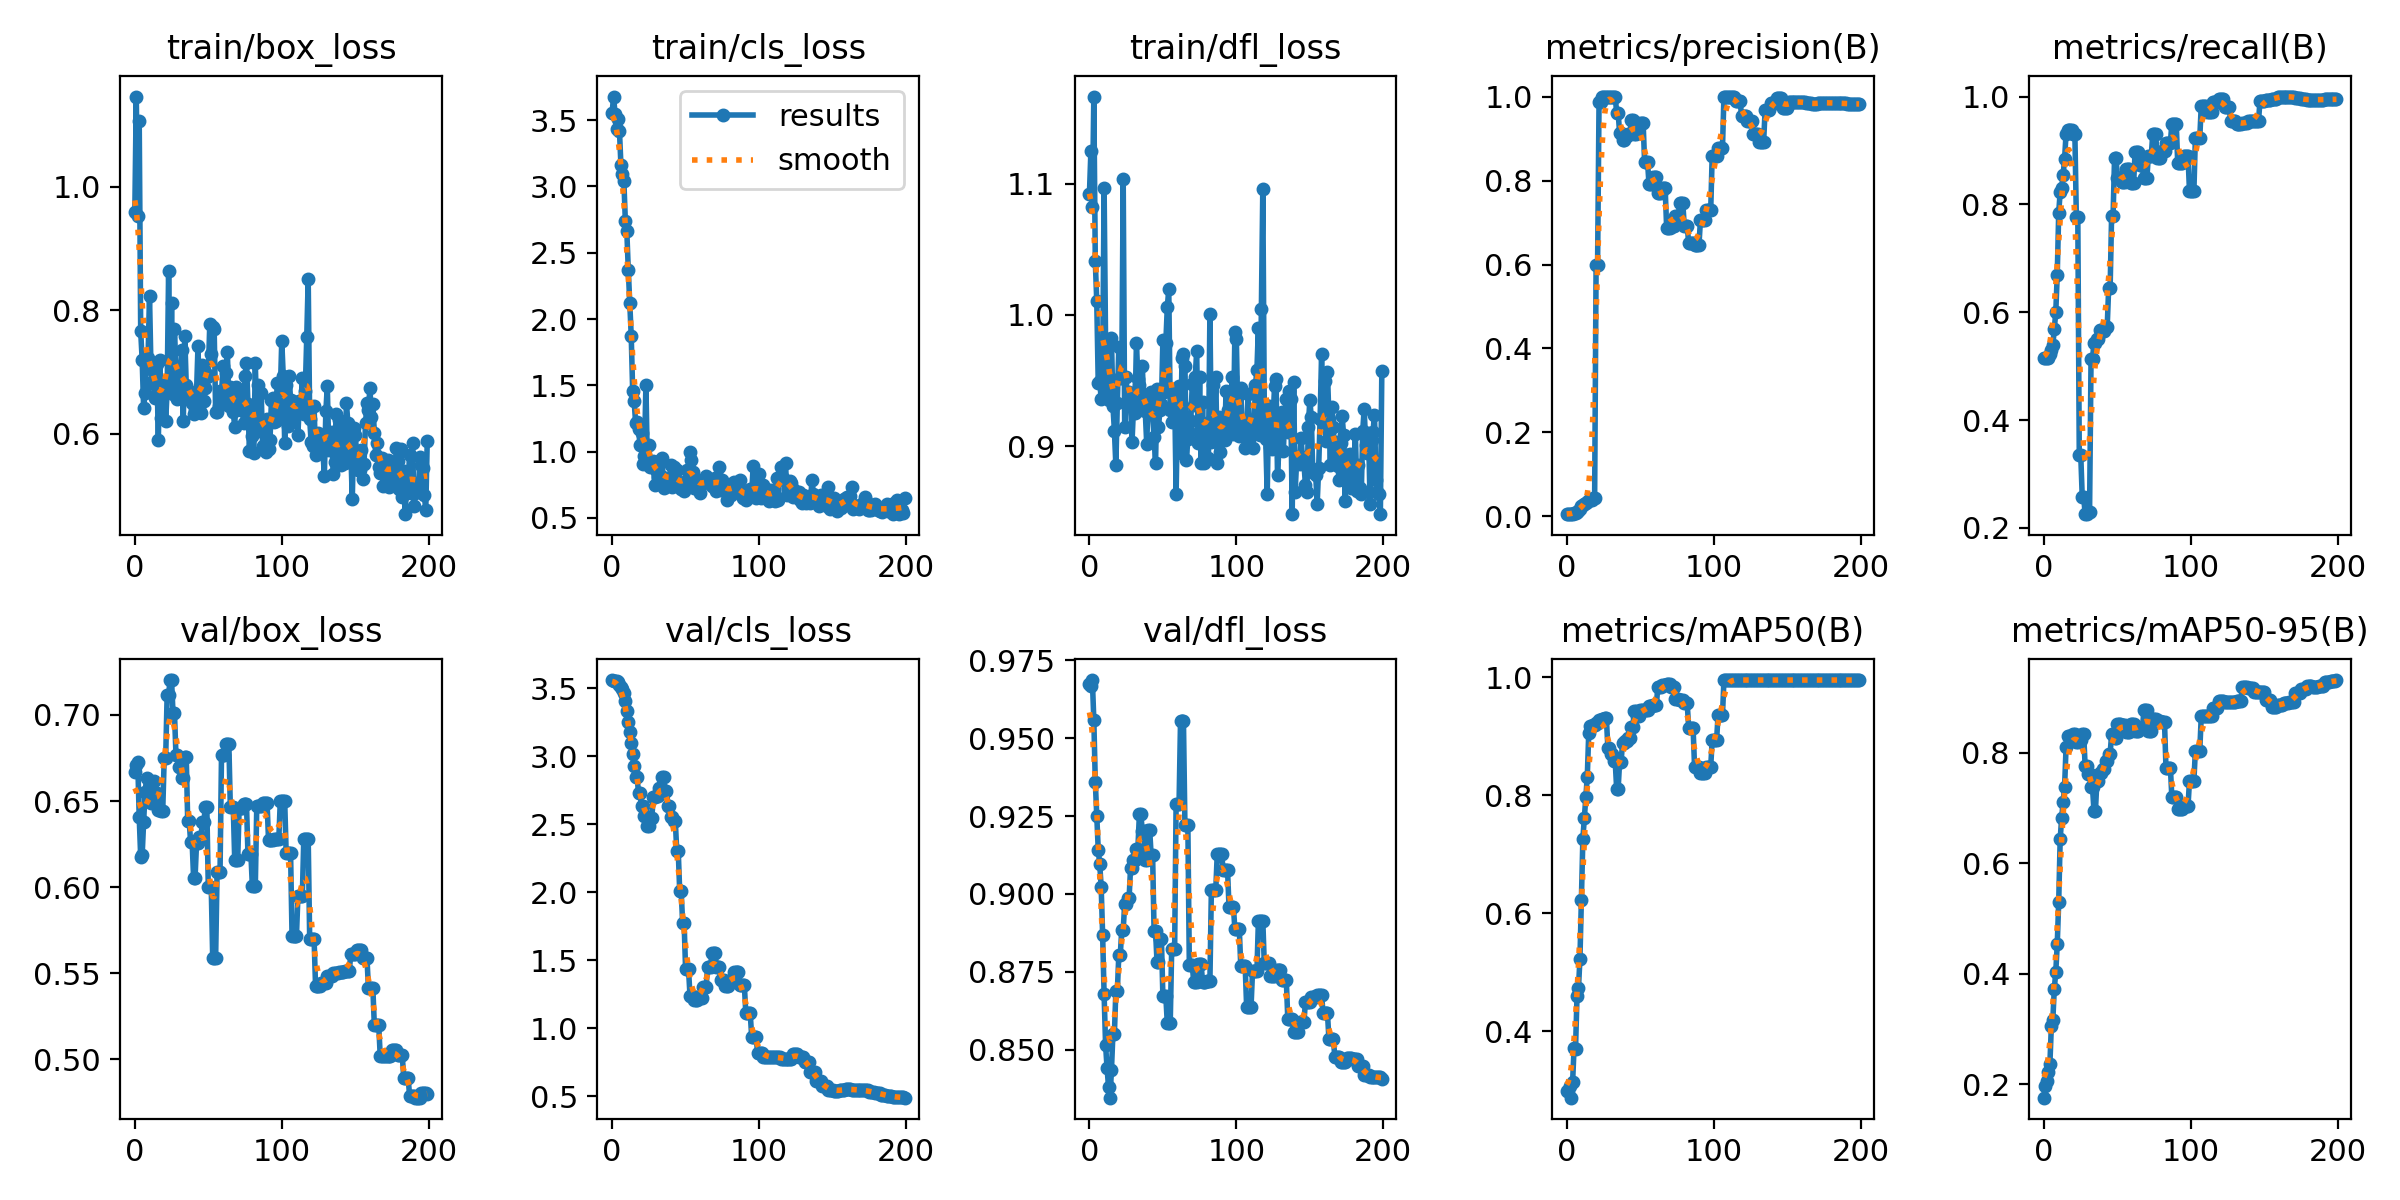

Data behind this chart, as committed beside it:
epoch, train/box_loss, train/cls_loss, train/dfl_loss, metrics/precision(B), metrics/recall(B), metrics/mAP50(B), metrics/mAP50-95(B), val/box_loss, val/cls_loss, val/dfl_loss, lr/pg0, lr/pg1, lr/pg2
0, 0.9582, 3.556, 1.092, 0.00554, 0.5154, 0.2993, 0.1759, 0.6668, 3.561, 0.9676, 0, 0, 0
1, 1.146, 3.678, 1.125, 0.00551, 0.5154, 0.2987, 0.1964, 0.6708, 3.557, 0.9667, 1.4219e-05, 1.4219e-05, 1.4219e-05
2, 0.9531, 3.547, 1.082, 0.0054, 0.5154, 0.3074, 0.2054, 0.6726, 3.555, 0.9687, 2.8297e-05, 2.8297e-05, 2.8297e-05
3, 1.106, 3.431, 1.167, 0.0056, 0.5154, 0.2875, 0.2226, 0.6404, 3.55, 0.9559, 4.2233e-05, 4.2233e-05, 4.2233e-05
4, 0.7657, 3.51, 1.041, 0.00633, 0.5231, 0.3139, 0.2371, 0.6176, 3.543, 0.9361, 5.6028e-05, 5.6028e-05, 5.6028e-05
5, 0.7201, 3.42, 1.01, 0.00734, 0.5308, 0.371, 0.3059, 0.6185, 3.526, 0.9249, 6.9682e-05, 6.9682e-05, 6.9682e-05
6, 0.6412, 3.16, 0.9482, 0.00835, 0.5385, 0.3705, 0.317, 0.638, 3.508, 0.9142, 8.3194e-05, 8.3194e-05, 8.3194e-05
7, 0.6659, 3.092, 0.9496, 0.01078, 0.5692, 0.459, 0.3728, 0.6551, 3.492, 0.9096, 9.6564e-05, 9.6564e-05, 9.6564e-05
8, 0.7153, 3.041, 0.9361, 0.01328, 0.6, 0.4727, 0.4033, 0.6636, 3.462, 0.9023, 0.0001098, 0.0001098, 0.0001098
9, 0.7231, 2.741, 0.9571, 0.01761, 0.6692, 0.5229, 0.4531, 0.6516, 3.41, 0.8867, 0.0001229, 0.0001229, 0.0001229
10, 0.8233, 2.664, 1.097, 0.02533, 0.7846, 0.6226, 0.5303, 0.6562, 3.332, 0.8677, 0.0001358, 0.0001358, 0.0001358
11, 0.7055, 2.374, 0.9785, 0.02817, 0.8231, 0.7264, 0.6433, 0.6486, 3.253, 0.8515, 0.0001486, 0.0001486, 0.0001486
12, 0.6837, 2.123, 0.9443, 0.02872, 0.8308, 0.7617, 0.6823, 0.6521, 3.177, 0.8441, 0.0001613, 0.0001613, 0.0001613
13, 0.6804, 1.875, 0.9348, 0.03099, 0.8538, 0.7962, 0.7103, 0.6619, 3.102, 0.8381, 0.0001738, 0.0001738, 0.0001738
14, 0.6578, 1.454, 0.9522, 0.03409, 0.8846, 0.8313, 0.7381, 0.6491, 3.015, 0.8346, 0.0001862, 0.0001862, 0.0001862
15, 0.7131, 1.379, 0.9821, 0.03878, 0.9308, 0.9061, 0.8095, 0.6549, 2.932, 0.8434, 0.0001984, 0.0001984, 0.0001984
16, 0.5891, 1.217, 0.9308, 0.04032, 0.9385, 0.9179, 0.8305, 0.6449, 2.845, 0.8551, 0.0002105, 0.0002105, 0.0002105
17, 0.7193, 1.22, 0.9118, 0.04032, 0.9385, 0.9179, 0.8305, 0.6449, 2.845, 0.8551, 0.0002225, 0.0002225, 0.0002225
18, 0.6262, 1.168, 0.8853, 0.04275, 0.9385, 0.9184, 0.8283, 0.6443, 2.73, 0.8688, 0.0002343, 0.0002343, 0.0002343
19, 0.6704, 1.047, 0.9331, 0.04275, 0.9385, 0.9184, 0.8283, 0.6443, 2.73, 0.8688, 0.000246, 0.000246, 0.000246
20, 0.6783, 1.139, 0.9755, 0.5989, 0.9308, 0.9229, 0.8332, 0.6749, 2.632, 0.8803, 0.0002575, 0.0002575, 0.0002575
21, 0.6207, 0.9053, 0.9522, 0.5989, 0.9308, 0.9229, 0.8332, 0.6749, 2.632, 0.8803, 0.0002689, 0.0002689, 0.0002689
22, 0.6694, 0.9704, 0.9522, 0.9869, 0.7769, 0.9274, 0.8185, 0.7117, 2.558, 0.8885, 0.0002801, 0.0002801, 0.0002801
23, 0.8633, 1.505, 1.103, 0.9869, 0.7769, 0.9274, 0.8185, 0.7117, 2.558, 0.8885, 0.0002913, 0.0002913, 0.0002913
24, 0.6872, 0.904, 0.9144, 1, 0.3359, 0.9296, 0.823, 0.7203, 2.49, 0.8968, 0.0003022, 0.0003022, 0.0003022
25, 0.8123, 1.053, 0.9527, 1, 0.3359, 0.9296, 0.823, 0.7203, 2.49, 0.8968, 0.000313, 0.000313, 0.000313
26, 0.6642, 0.8834, 0.9319, 1, 0.2582, 0.9302, 0.8332, 0.7009, 2.544, 0.8985, 0.0003237, 0.0003237, 0.0003237
27, 0.7689, 0.9159, 0.9409, 1, 0.2582, 0.9302, 0.8332, 0.7009, 2.544, 0.8985, 0.0003343, 0.0003343, 0.0003343
28, 0.7028, 0.9281, 0.9318, 1, 0.2256, 0.8807, 0.7752, 0.6767, 2.701, 0.9083, 0.0003447, 0.0003447, 0.0003447
29, 0.6565, 0.7509, 0.9032, 1, 0.2256, 0.8807, 0.7752, 0.6767, 2.701, 0.9083, 0.0003549, 0.0003549, 0.0003549
30, 0.681, 0.8615, 0.9292, 1, 0.2299, 0.8696, 0.7609, 0.6696, 2.712, 0.9109, 0.000365, 0.000365, 0.000365
31, 0.6975, 0.8114, 0.9251, 1, 0.2299, 0.8696, 0.7609, 0.6696, 2.712, 0.9109, 0.000375, 0.000375, 0.000375
32, 0.7352, 0.9267, 0.9787, 1, 0.5132, 0.8571, 0.7371, 0.6634, 2.765, 0.9146, 0.0003849, 0.0003849, 0.0003849
33, 0.6214, 0.8199, 0.9515, 1, 0.5132, 0.8571, 0.7371, 0.6634, 2.765, 0.9146, 0.0003945, 0.0003945, 0.0003945
34, 0.7575, 0.9542, 0.9462, 0.9616, 0.5437, 0.8105, 0.695, 0.6758, 2.847, 0.9255, 0.0004041, 0.0004041, 0.0004041
35, 0.6793, 0.7249, 0.933, 0.9616, 0.5437, 0.8105, 0.695, 0.6758, 2.847, 0.9255, 0.0004135, 0.0004135, 0.0004135
36, 0.6705, 0.7986, 0.9613, 0.9136, 0.5497, 0.8568, 0.7497, 0.6381, 2.747, 0.9202, 0.0004228, 0.0004228, 0.0004228
37, 0.6602, 0.7801, 0.9317, 0.9136, 0.5497, 0.8568, 0.7497, 0.6381, 2.747, 0.9202, 0.0004319, 0.0004319, 0.0004319
38, 0.6594, 0.7995, 0.9266, 0.8973, 0.5667, 0.8884, 0.7637, 0.6261, 2.639, 0.9107, 0.0004409, 0.0004409, 0.0004409
39, 0.6501, 0.7517, 0.9017, 0.8973, 0.5667, 0.8884, 0.7637, 0.6261, 2.639, 0.9107, 0.0004497, 0.0004497, 0.0004497
40, 0.6316, 0.9022, 0.9361, 0.9059, 0.5661, 0.8919, 0.7707, 0.6055, 2.552, 0.9206, 0.0004584, 0.0004584, 0.0004584
41, 0.6378, 0.7299, 0.9377, 0.9059, 0.5661, 0.8919, 0.7707, 0.6055, 2.552, 0.9206, 0.000467, 0.000467, 0.000467
42, 0.6667, 0.8835, 0.9414, 0.9107, 0.5724, 0.896, 0.7847, 0.6254, 2.524, 0.9125, 0.0004754, 0.0004754, 0.0004754
43, 0.7421, 0.7935, 0.9245, 0.9107, 0.5724, 0.896, 0.7847, 0.6254, 2.524, 0.9125, 0.0004837, 0.0004837, 0.0004837
44, 0.6398, 0.8611, 0.9067, 0.9448, 0.6456, 0.915, 0.7984, 0.629, 2.305, 0.8882, 0.0004918, 0.0004918, 0.0004918
45, 0.633, 0.7723, 0.8867, 0.9448, 0.6456, 0.915, 0.7984, 0.629, 2.305, 0.8882, 0.0004998, 0.0004998, 0.0004998
46, 0.7111, 0.7663, 0.9438, 0.91, 0.7792, 0.9429, 0.8331, 0.6378, 2.007, 0.8782, 0.0005077, 0.0005077, 0.0005077
47, 0.6538, 0.7157, 0.9142, 0.91, 0.7792, 0.9429, 0.8331, 0.6378, 2.007, 0.8782, 0.0005154, 0.0005154, 0.0005154
48, 0.6741, 0.7398, 0.9275, 0.9302, 0.8857, 0.9348, 0.8261, 0.6466, 1.776, 0.8856, 0.0005229, 0.0005229, 0.0005229
49, 0.6921, 0.7036, 0.9324, 0.9302, 0.8857, 0.9348, 0.8261, 0.6466, 1.776, 0.8856, 0.0005304, 0.0005304, 0.0005304
50, 0.6947, 0.775, 0.9807, 0.938, 0.8492, 0.9443, 0.8524, 0.6002, 1.436, 0.8671, 0.0005377, 0.0005377, 0.0005377
51, 0.777, 0.8607, 0.9411, 0.938, 0.8492, 0.9443, 0.8524, 0.6002, 1.436, 0.8671, 0.0005448, 0.0005448, 0.0005448
52, 0.7298, 0.8543, 0.9787, 0.938, 0.8492, 0.9443, 0.8524, 0.6002, 1.436, 0.8671, 0.0005518, 0.0005518, 0.0005518
53, 0.7729, 0.9993, 1.006, 0.8449, 0.8418, 0.9444, 0.8505, 0.559, 1.241, 0.8585, 0.0005587, 0.0005587, 0.0005587
54, 0.7699, 0.9409, 1.02, 0.8449, 0.8418, 0.9444, 0.8505, 0.559, 1.241, 0.8585, 0.0005654, 0.0005654, 0.0005654
55, 0.6356, 0.8429, 0.9278, 0.8449, 0.8418, 0.9444, 0.8505, 0.559, 1.241, 0.8585, 0.000572, 0.000572, 0.000572
56, 0.635, 0.7248, 0.9184, 0.7912, 0.8653, 0.9511, 0.8374, 0.6089, 1.209, 0.8824, 0.0005784, 0.0005784, 0.0005784
57, 0.6447, 0.724, 0.9394, 0.7912, 0.8653, 0.9511, 0.8374, 0.6089, 1.209, 0.8824, 0.0005847, 0.0005847, 0.0005847
58, 0.6696, 0.757, 0.9401, 0.7912, 0.8653, 0.9511, 0.8374, 0.6089, 1.209, 0.8824, 0.0005909, 0.0005909, 0.0005909
59, 0.6636, 0.7816, 0.8638, 0.8074, 0.8405, 0.9533, 0.8515, 0.6768, 1.226, 0.9289, 0.0005969, 0.0005969, 0.0005969
... 140 more rows
